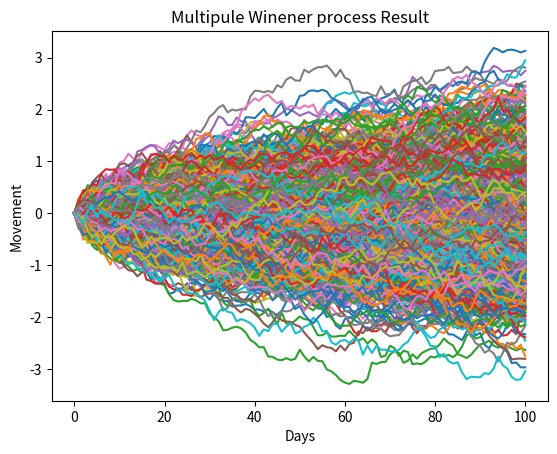

This chart was generated by the following Python code:
import math
import random
import matplotlib.pyplot as plt


def winener(N, a=None, b=None):
    """
    @ para: N - int - simulate time
    @ para: a - int - constant mu
    @ para: b - int - constant sigma
    @ output: X - list - simulation result
    """
    T = 1.0
    N = N + 1
    dt = T / (N - 1)
    dx = [0] * N
    X = [0] * N
    for i in range(1, N):
        r = random.gauss(0, 1)
        if a == None or b == None:
            # Winener: dx = dz = ND(0,1) * sqrt(dt)
            dx[i] = r * math.sqrt(dt)
        else:
            # Generalized Winener: dx = a * dt + b * dz
            dx[i] = (a * dt) + (b * r * math.sqrt(dt))
        X[i] = X[i-1] + dx[i]
    return X


def ito(N):
    T = 1.0
    N = N + 1
    dt = T / (N - 1)
    dx = [0] * N
    X = [0] * N
    for i in range(1, N):
        # ND(0,1)
        r = random.gauss(0, 1)
        # get a(mu) and b(sigma)
        a = max(0, X[i]) ** 1/2
        b = max(1, i)
        # dx = a(x, t) * dt + b(x, t) * dz
        dx[i] = (a * dt) + (b * r * math.sqrt(dt))
        X[i] = X[i-1] + dx[i]
    return X


def lineGraph(data,title):
    x = []
    for i in range(0, len(data)):
        x.append(i)
    plt.figure()
    plt.plot(x, data)  
    plt.xlabel("Days")
    plt.ylabel("Movement")
    title = title + " Result"
    plt.title(title)
    plt.show()


def multiLineGraph(times, n, title):
    plt.figure()
    for t in range(0, times):
        data = winener(n)
        x = []
        for i in range(0, len(data)):
            x.append(i)
        plt.plot(x, data)
    plt.xlabel("Days")
    plt.ylabel("Movement")
    title = title + " Result"
    plt.title(title)
    plt.show()


n = 1000
a = 0.3
b = 1.5
#lineGraph(winener(n),"Winener process")
#lineGraph(winener(n,a,b),"Generalized Winener process")
#lineGraph(ito(n),"Ito process")
multiLineGraph(1000, 100, "Multipule Winener process")
